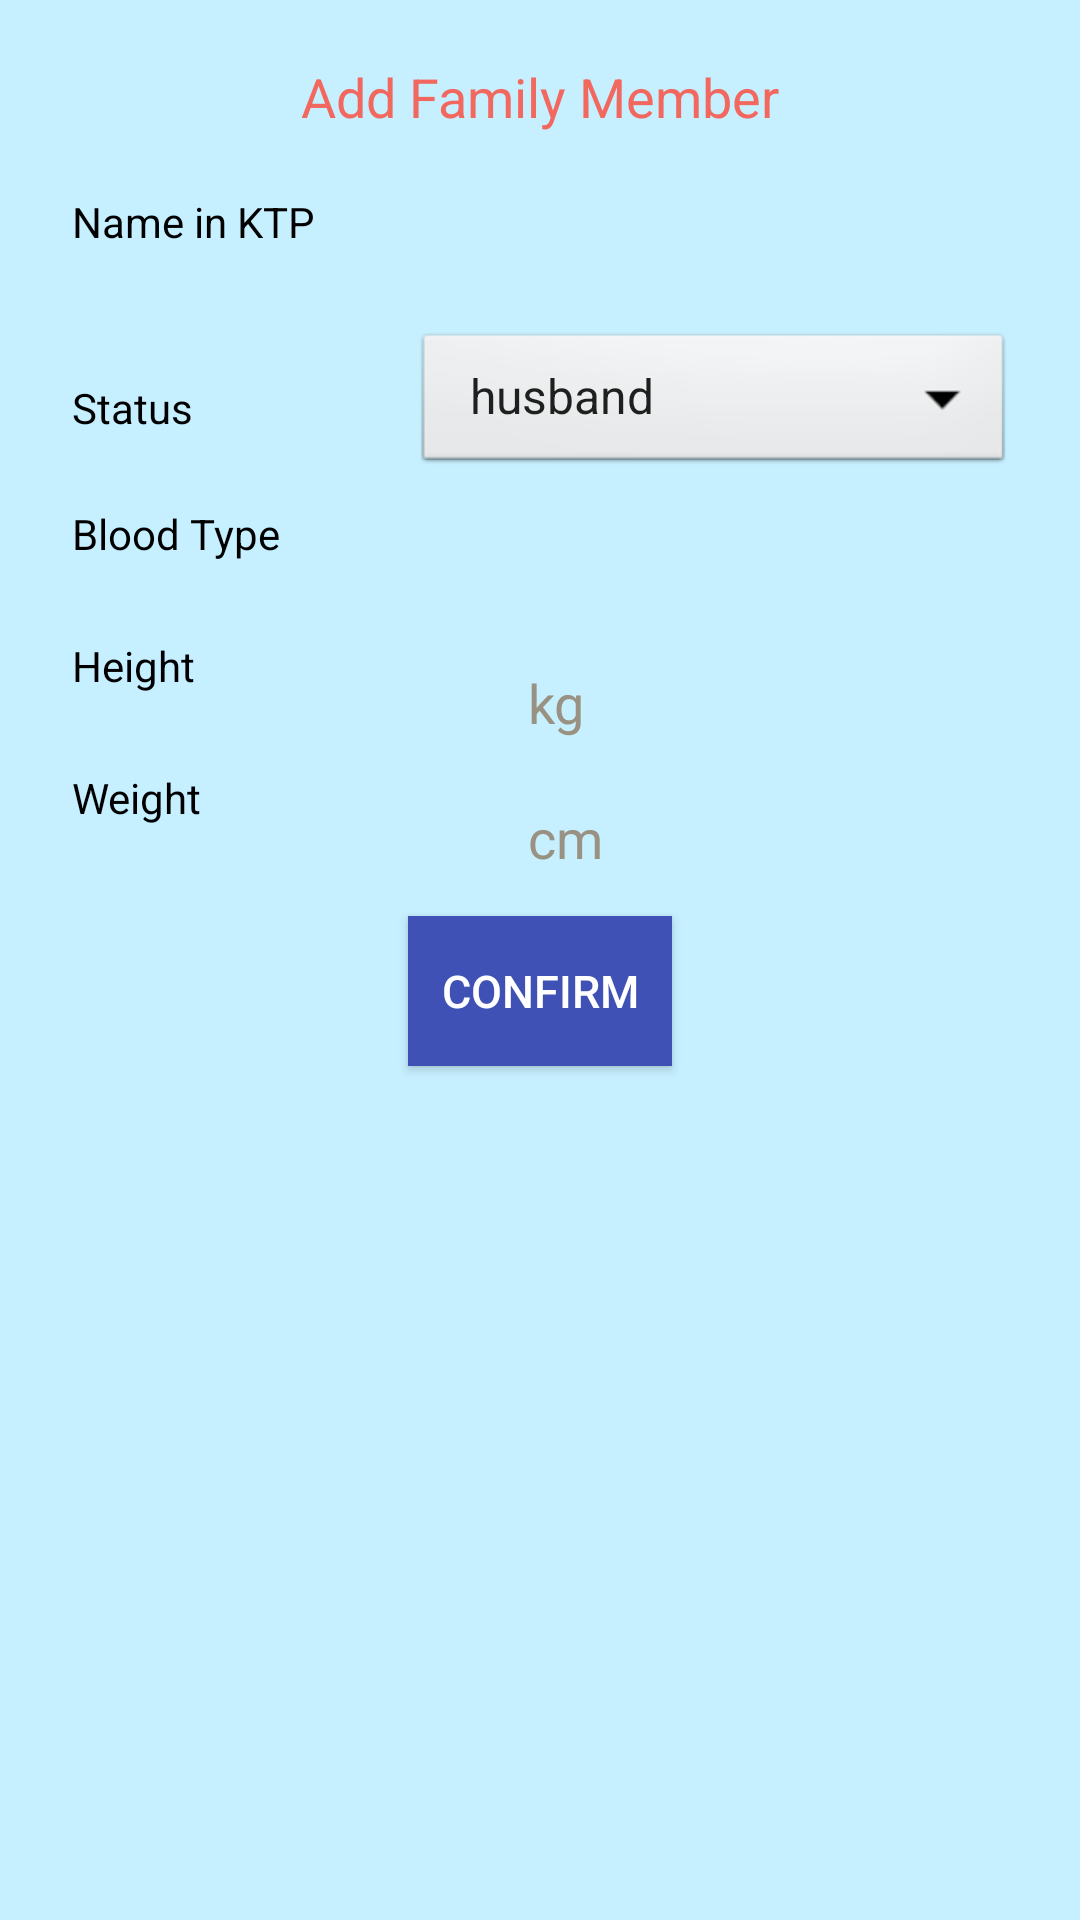

The Android layout XML behind this screen, and the referenced resources:
<!-- AndroidManifest.xml: application theme AppTheme -->
<!-- res/layout/fragment_add_family.xml -->
<LinearLayout xmlns:android="http://schemas.android.com/apk/res/android"
    xmlns:tools="http://schemas.android.com/tools" android:layout_width="match_parent"
    android:layout_height="match_parent"
    android:orientation="vertical"
    android:background="@color/background"
    tools:context="com.techno.technopreneurship.FamilyFragment">

    <RelativeLayout
        android:layout_width="match_parent"
        android:layout_height="wrap_content"
        android:paddingLeft="12dp"
        android:paddingRight="12dp">
        

        <TextView
            android:id="@+id/add_Family_tittle"
            android:layout_width="match_parent"
            android:layout_height="wrap_content"
            android:text="Add Family Member"
            android:textColor="@color/login_red"
            android:textSize="18dp"
            android:gravity="center_horizontal"
            android:paddingTop="20dp"/>

        <TextView
            android:id="@+id/add_name"
            android:layout_below="@id/add_Family_tittle"
            android:layout_width="wrap_content"
            android:layout_height="wrap_content"
            android:text="Name in KTP"
            android:textColor="@color/black"
            android:textSize="14dp"
            android:layout_marginTop="20dp"
            android:layout_marginLeft="12dp" />

        <EditText
            android:id="@+id/add_name_fill"
            android:inputType="text"
            android:layout_below="@id/add_Family_tittle"
            android:layout_width="180dp"
            android:layout_height="30dp"
            android:layout_marginTop="15dp"
            android:layout_marginRight="12dp"
            android:background="@drawable/edittextstyle"
            android:paddingStart="20dp"
            android:paddingEnd="10dp"
            android:textColor="@color/gray"
            android:textColorHint="@color/gray"
            android:layout_alignParentRight="true" />


        <TextView
            android:id="@+id/add_status"
            android:layout_below="@id/add_name"
            android:layout_width="wrap_content"
            android:layout_height="wrap_content"
            android:text="Status"
            android:textColor="@color/black"
            android:textSize="14dp"
            android:layout_marginTop="43dp"
            android:layout_marginLeft="12dp"/>

        <Spinner
            android:id="@+id/add_status_fill"
            android:layout_below="@+id/add_name_fill"
            android:layout_width="200dp"
            android:layout_height="50dp"
            android:layout_marginTop="20dp"
            android:layout_marginRight="10dp"
            android:textSize="14dp"
            android:background="@android:drawable/btn_dropdown"
            android:spinnerMode="dropdown"
            android:layout_alignParentRight="true"
            android:entries="@array/family_status"/>

        <TextView
            android:id="@+id/add_blood"
            android:layout_below="@id/add_status"
            android:layout_width="wrap_content"
            android:layout_height="wrap_content"
            android:text="Blood Type"
            android:textColor="@color/black"
            android:textSize="14dp"
            android:layout_marginTop="23dp"
            android:layout_marginLeft="12dp"/>

        <EditText
            android:id="@+id/add_blood_fill"
            android:inputType="text"
            android:layout_below="@id/add_status_fill"
            android:layout_width="180dp"
            android:layout_height="30dp"
            android:layout_marginTop="15dp"
            android:layout_marginRight="12dp"
            android:background="@drawable/edittextstyle"
            android:paddingStart="20dp"
            android:paddingEnd="10dp"
            android:textColor="@color/gray"
            android:textColorHint="@color/gray"
            android:layout_alignParentRight="true" />

        <TextView
            android:id="@+id/add_height"
            android:layout_below="@id/add_blood"
            android:layout_width="wrap_content"
            android:layout_height="wrap_content"
            android:text="Height"
            android:textColor="@color/black"
            android:textSize="14dp"
            android:layout_marginTop="25dp"
            android:layout_marginLeft="12dp"/>

        <EditText
            android:id="@+id/add_height_fill"
            android:inputType="numberDecimal"
            android:layout_below="@id/add_blood_fill"
            android:layout_width="180dp"
            android:layout_height="30dp"
            android:layout_marginTop="15dp"
            android:layout_marginRight="12dp"
            android:background="@drawable/edittextstyle"
            android:paddingStart="20dp"
            android:paddingEnd="10dp"
            android:textColor="@color/gray"
            android:textColorHint="@color/gray"
            android:hint="kg"
            android:layout_alignParentRight="true" />

        <TextView
            android:id="@+id/add_weight"
            android:layout_below="@id/add_height"
            android:layout_width="wrap_content"
            android:layout_height="wrap_content"
            android:text="Weight"
            android:textColor="@color/black"
            android:textSize="14dp"
            android:layout_marginTop="25dp"
            android:layout_marginLeft="12dp"/>

        <EditText
            android:id="@+id/add_weight_fill"
            android:inputType="numberDecimal"
            android:layout_below="@id/add_height_fill"
            android:layout_width="180dp"
            android:layout_height="30dp"
            android:layout_marginTop="15dp"
            android:layout_marginRight="12dp"
            android:background="@drawable/edittextstyle"
            android:paddingStart="20dp"
            android:paddingEnd="10dp"
            android:textColor="@color/gray"
            android:textColorHint="@color/gray"
            android:hint="cm"
            android:layout_alignParentRight="true" />

        <Button
            android:id="@+id/add_btn"
            android:layout_below="@+id/add_weight"
            android:layout_width="wrap_content"
            android:layout_height="50dp"
            android:text="Confirm"
            android:textSize="15dp"
            android:textColor="@color/white"
            android:background="@color/colorPrimary"
            android:layout_centerHorizontal="true"
            android:layout_marginTop="30dp"
            android:layout_marginBottom="10dp" />

        <Space
            android:layout_below="@id/add_btn"
            android:layout_width="match_parent"
            android:layout_height="20dp" />

    </RelativeLayout>

</LinearLayout>
<!-- resources referenced by this layout -->
<resources>
  <string-array name="family_status">
          <item>husband</item>
          <item>wife</item>
          <item>son</item>
          <item>daughter</item>
          <item>mother</item>
          <item>father</item>
      </string-array>
  <color name="background">#c6efff</color>
  <color name="black">#000000</color>
  <color name="colorPrimary">#3F51B5</color>
  <color name="gray">#999182</color>
  <color name="login_red">#F2685F</color>
  <color name="white">#FFFFFF</color>
</resources>
